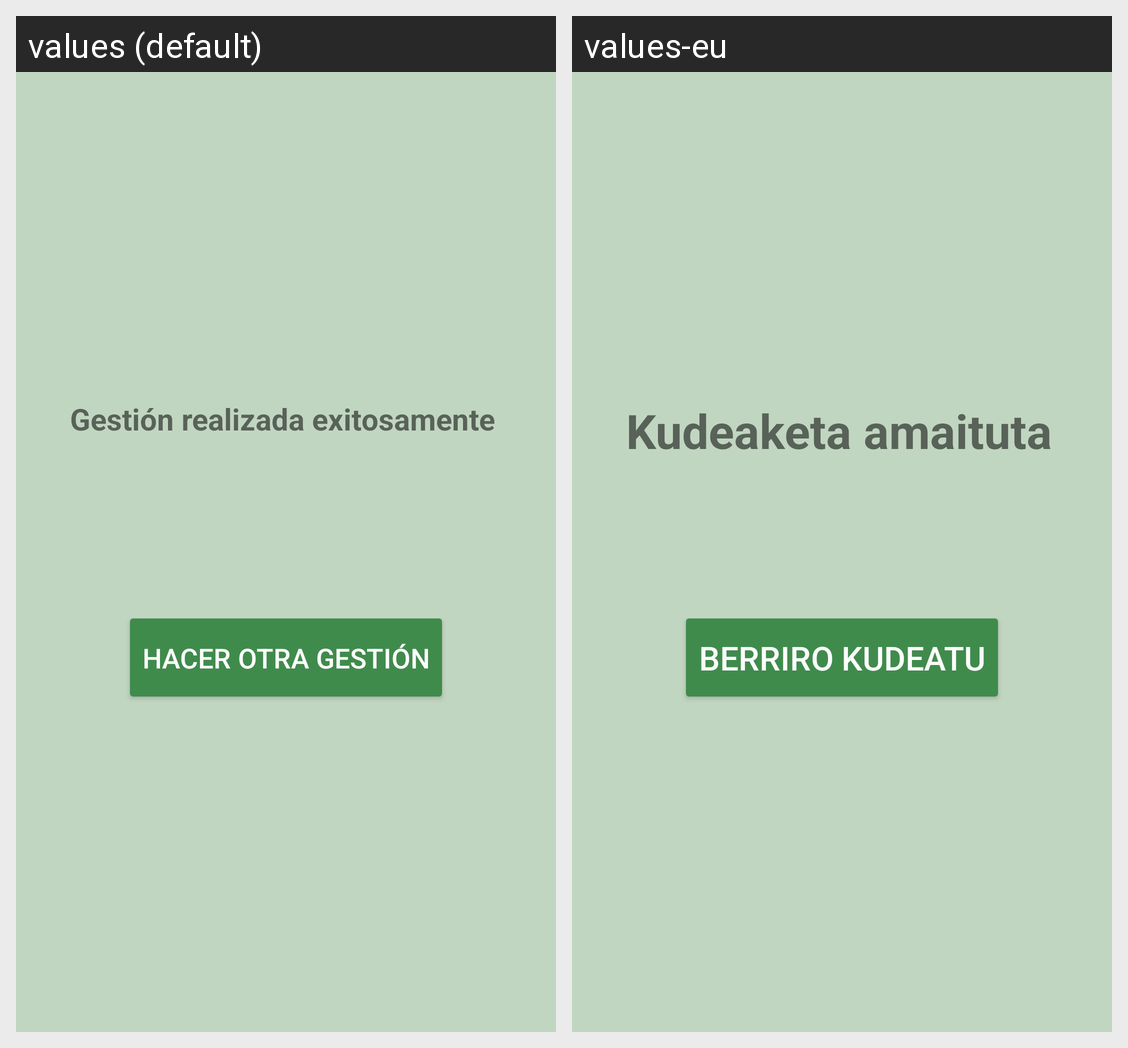

Locale-by-locale string values for the Android screen shown in this grid:
Android screen res/layout/activity_confirmar.xml rendered under 2 locales, left to right: values (default), values-eu. Device: Nexus 5 (rendered at 1080×1920; each locale shown at half size, 540×960, under a caption strip naming it); theme AppTheme.
Strings drawn on this screen, with the default value and each locale's value (text and hints the layout hard-codes, and strings that could not be matched under every locale, appear in the picture but are not listed):

confirmado
  values: Gestión realizada exitosamente
  values-eu: Kudeaketa amaituta

otra_gestion
  values: Hacer otra gestión
  values-eu: Berriro kudeatu
